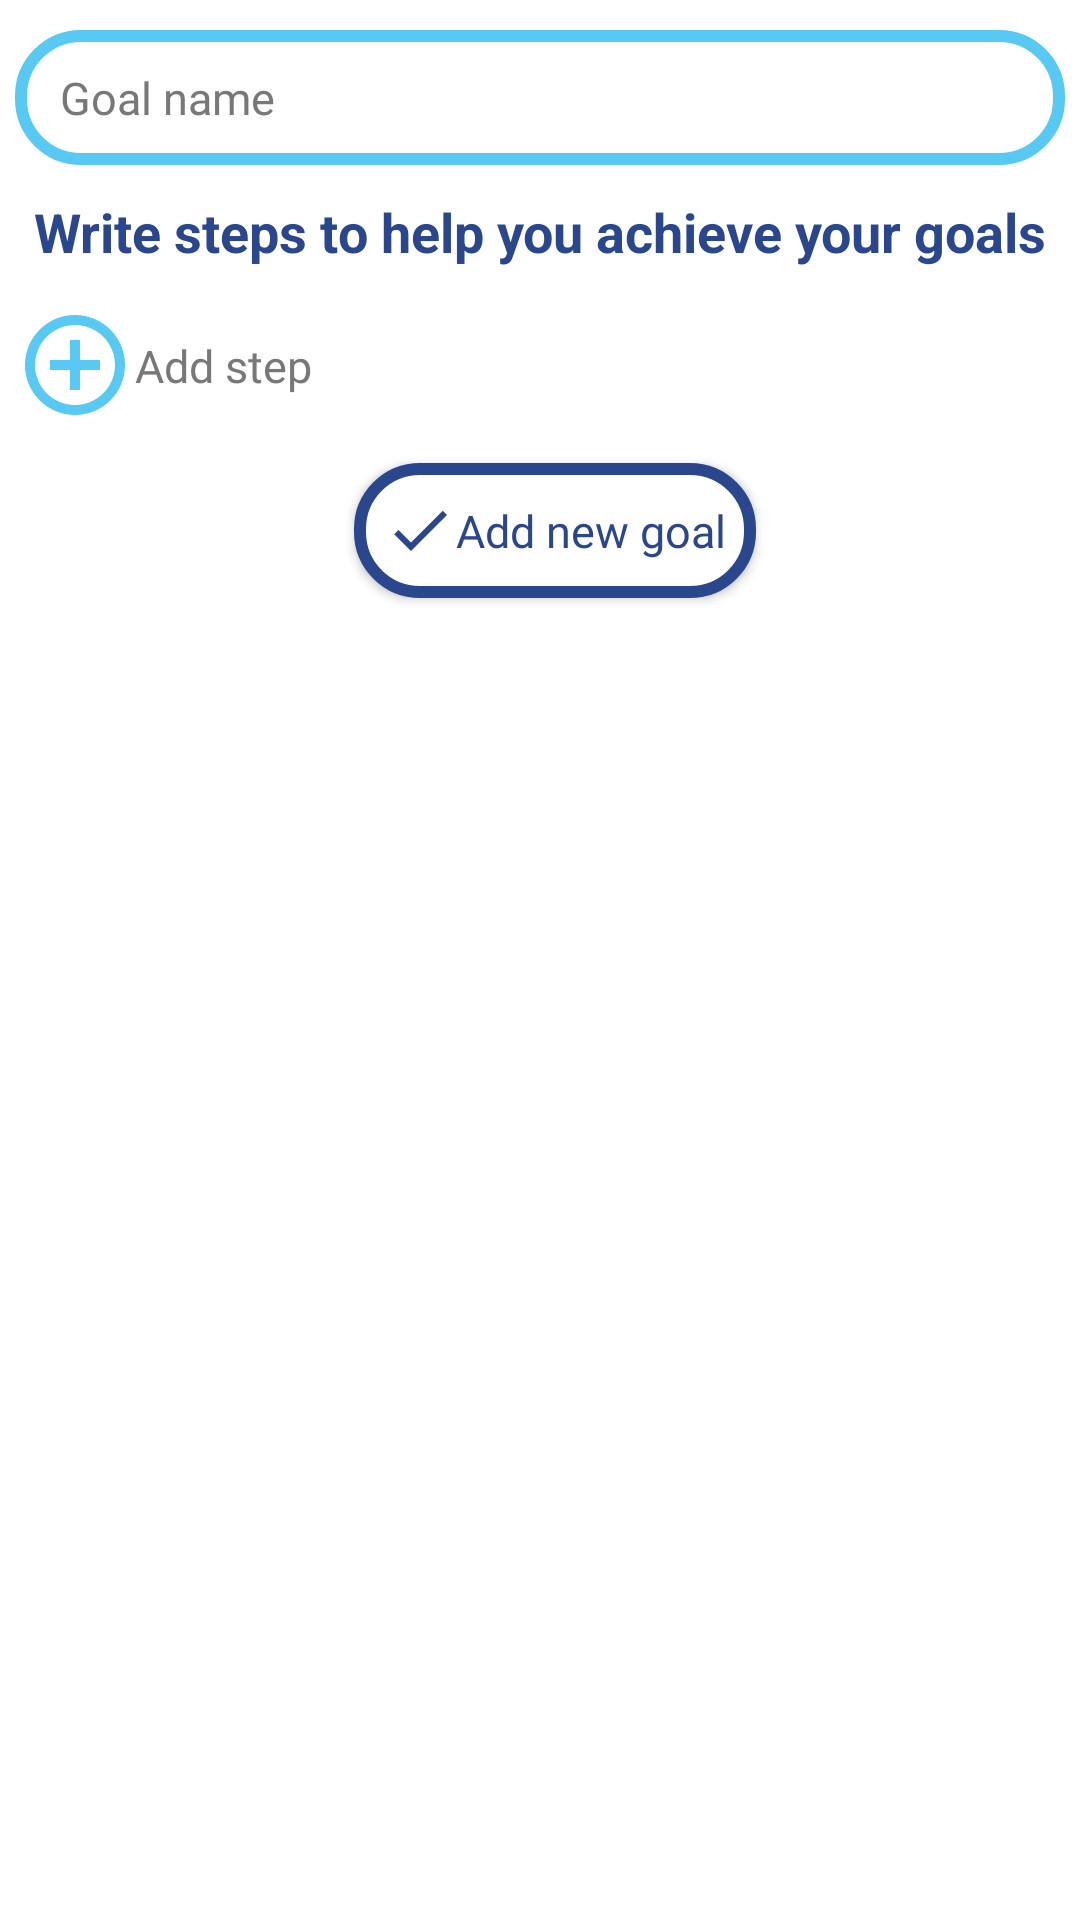

Reconstruct the res/layout file that produces this screen, plus the resources it refers to.
<!-- AndroidManifest.xml: application theme Theme.AppCompat.NoActionBar -->
<!-- res/layout/add_goals_fragment.xml -->
<?xml version="1.0" encoding="utf-8"?>
<ScrollView xmlns:android="http://schemas.android.com/apk/res/android"
    xmlns:app="http://schemas.android.com/apk/res-auto"
    xmlns:tools="http://schemas.android.com/tools"
    android:id="@+id/scrollView"
    android:layout_width="match_parent"
    android:layout_height="match_parent"
    android:background="@color/white"
    android:orientation="vertical">
    <LinearLayout
        android:id="@+id/linear_layout"
        android:layout_width="match_parent"
        android:layout_height="wrap_content"
        android:orientation="vertical">
        <EditText
            android:id="@+id/goal_name"
            android:layout_width="match_parent"
            android:layout_height="45dp"
            android:layout_marginLeft="5dp"
            android:layout_marginTop="10dp"
            android:layout_marginRight="5dp"
            android:background="@drawable/switch_button"
            android:fontFamily="@font/poppins_semibold"
            android:hint="@string/goal_name"
            android:paddingStart="15dp"
            android:textColor="@color/dark_blue"
            android:textColorHint="@color/hint2"
            android:textSize="15sp"
            />
        <TextView
            android:layout_width="match_parent"
            android:layout_height="wrap_content"
            android:layout_marginTop="10dp"
            android:text="@string/steps"
            android:textAlignment="center"
            android:textColor="@color/dark_blue"
            android:textSize="18sp"
            android:textStyle="bold" />

        <LinearLayout
            android:id="@+id/step_lay"
            android:layout_width="match_parent"
            android:layout_height="wrap_content"
            android:orientation="vertical">
        </LinearLayout>

        <Button
            android:id="@+id/add_step"
            android:layout_width="wrap_content"
            android:layout_height="45dp"
            android:layout_marginStart="5dp"
            android:layout_marginTop="10dp"
            android:background="#00FFFFFF"
            android:drawableStart="@drawable/add_button"
            android:fontFamily="@font/poppins_semibold"
            android:text="@string/add_step"
            android:textAllCaps="false"
            android:textColor="@color/hint2"
            android:textSize="15sp"
            />

        <Button
            android:id="@+id/apply_btn"
            android:layout_width="wrap_content"
            android:layout_height="45dp"
            android:layout_marginStart="5dp"
            android:layout_marginTop="10dp"
            android:layout_marginBottom="10dp"
            android:background="@drawable/apply_button"
            android:drawableStart="@drawable/ic_baseline_check_24"
            android:paddingStart="10dp"
            android:paddingEnd="10dp"
            android:fontFamily="@font/poppins_semibold"
            android:text="@string/add_new_goal"
            android:textAllCaps="false"
            android:layout_gravity="center"
            android:textColor="@color/dark_blue"
            android:textSize="15sp"
            />
    </LinearLayout>
</ScrollView>
<!-- resources referenced by this layout -->
<resources>
  <color name="dark_blue">#2A478E</color>
  <color name="hint2">#787878</color>
  <color name="white">#FFFFFF</color>
  <!-- drawable add_button (drawable) -->
  <vector android:height="40dp" android:tint="#58C9F3"
      android:viewportHeight="24" android:viewportWidth="24"
      android:width="40dp" xmlns:android="http://schemas.android.com/apk/res/android">
      <path android:fillColor="@android:color/white" android:pathData="M13,7h-2v4L7,11v2h4v4h2v-4h4v-2h-4L13,7zM12,2C6.48,2 2,6.48 2,12s4.48,10 10,10 10,-4.48 10,-10S17.52,2 12,2zM12,20c-4.41,0 -8,-3.59 -8,-8s3.59,-8 8,-8 8,3.59 8,8 -3.59,8 -8,8z"/>
  </vector>
  <!-- drawable apply_button (drawable-hdpi) -->
  <?xml version="1.0" encoding="utf-8"?>
  <selector xmlns:android="http://schemas.android.com/apk/res/android">
      <item android:state_pressed="true" >
          <shape android:shape="rectangle"  >
              <corners android:radius="20dip" />
              <stroke android:width="8dip" android:color="@color/dark_blue" />
              <solid android:color="@color/white"/>
          </shape>
      </item>
      <item android:state_focused="true">
          <shape android:shape="rectangle"  >
              <corners android:radius="20dip" />
              <stroke android:width="4dip" android:color="@color/dark_blue" />
              <solid android:color="@color/white"/>
          </shape>
      </item>
      <item>
          <shape android:shape="rectangle"  >
              <corners android:radius="20dip" />
              <stroke android:width="4dip" android:color="@color/dark_blue" />
              <solid android:color="@color/white"/>
          </shape>
      </item>
  </selector>
  <!-- drawable ic_baseline_check_24 (drawable) -->
  <vector android:height="24dp" android:tint="#2A478E"
      android:viewportHeight="24" android:viewportWidth="24"
      android:width="24dp" xmlns:android="http://schemas.android.com/apk/res/android">
      <path android:fillColor="@android:color/white" android:pathData="M9,16.17L4.83,12l-1.42,1.41L9,19 21,7l-1.41,-1.41z"/>
  </vector>
  <!-- drawable switch_button (drawable) -->
  <?xml version="1.0" encoding="utf-8"?>
  <selector xmlns:android="http://schemas.android.com/apk/res/android">
      <item android:state_pressed="true" >
          <shape android:shape="rectangle"  >
              <corners android:radius="20dip" />
              <stroke android:width="8dip" android:color="@color/blue" />
              <solid android:color="@color/white"/>
          </shape>
      </item>
      <item android:state_focused="true">
          <shape android:shape="rectangle"  >
              <corners android:radius="20dip" />
              <stroke android:width="4dip" android:color="@color/blue" />
              <solid android:color="@color/white"/>
          </shape>
      </item>
      <item>
          <shape android:shape="rectangle"  >
              <corners android:radius="20dip" />
              <stroke android:width="4dip" android:color="@color/blue" />
              <solid android:color="@color/white"/>
          </shape>
      </item>
  </selector>
  <string name="add_new_goal">Add new goal</string>
  <string name="add_step">Add step</string>
  <string name="goal_name">Goal name</string>
  <string name="steps">Write steps to help you achieve your goals</string>
  <color name="blue">#58C9F3</color>
</resources>
